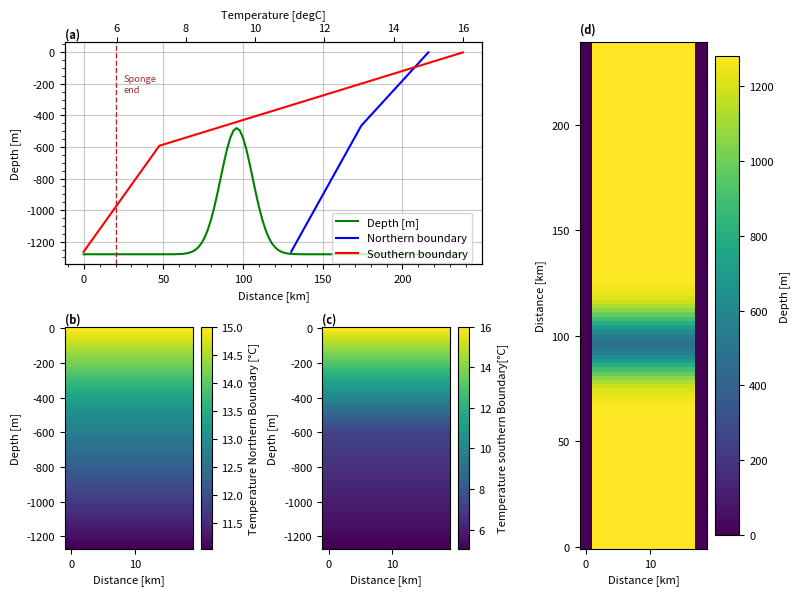

Source code (Python): (Note: this script raises an exception after producing the figure.)
import numpy as np
import array
import sys
import matplotlib.pyplot as plt
from math import sin
import pylab as pl

spongeN='True'
sponge='True'

project='OpenNorth'
location='/HOME/users/amelia.th/Model/IntercambioNGC/'
run='/run2/'
def write_with_byte_inversion(f, tab):
    tab2write = array.array('f', tab.T.flatten())
    if sys.byteorder == 'little':
        tab2write.byteswap()
    f.write(tab2write)

dtype=np.float32

Ho=1280  # ocean depth in meters
nx=10    # number of gridpoints in x-direction
ny=120    # number of total gridpoints in y-direction
nyS=10

nz=80     # number of gridpoints in z-direction
nt=12 #nt=10  #for 3 years with timestep 60 s

dx=2
dz=16
dy=2

y=np.arange(0,ny*dy,dy)
x=np.arange(0,nx*dx,dx)
z=np.arange(0,nz*dz,dz)

umbral=ny*0.4
lat=(22.92+31.70)/2

omega=7.2921*(10**(-5))

f=2*omega*sin(np.deg2rad(lat))

def gaussian(x, mu, sig):
    return (
         np.exp(-np.power((x - mu) / sig, 2.0) / 2)
    )


#Values of salinity at open boundary
salBo=np.zeros((nx,nz,nt),dtype=dtype)

#Bathymetry definition
dep=(gaussian(y,y[int(umbral)], 10)*800-Ho)
ho=np.tile(dep,(nx,1))
ho[0,:]=0
ho[-1,:]=0

#Values of temperature at open boundary NORTH
indzSill=len(z[z<-np.max(ho[ho!=0])])
tempN=np.zeros(nz)
tempN[:indzSill]=np.arange(15,13,(13-15)/indzSill)
tempN[indzSill-1:]=np.arange(tempN[indzSill-1],11,(11-tempN[indzSill-1])/(nz-indzSill+1))
tempBoN=np.tile(np.tile(tempN,(nx,1)).T,(nt,1,1)).T

#Values of temperature at open boundary SOUTH
indz600=len(z[z<600])
tempS=np.zeros(nz)
tempS[:indz600]=np.arange(16,7,(7-16)/indz600)
tempS[indz600-1:]=np.arange(tempS[indz600-1],5,(5-tempS[indz600-1])/(nz-indz600+1))
tempBoS=np.tile(np.tile(tempS,(nx,1)).T,(nt,1,1)).T

#Saving the files
f = open('bathy.bin','wb')
write_with_byte_inversion(f, ho)
f.close()

f = open('tempOBCSn.bin','wb')
write_with_byte_inversion(f, tempBoN)
f.close()

f = open('tempOBCSs.bin','wb')
write_with_byte_inversion(f, tempBoS)
f.close()

f = open('salOBCS.bin','wb')
write_with_byte_inversion(f, salBo)
f.close()

#### Plotting #####

params = {'font.size': 8,
          'figure.figsize': (8, 6),
         'font.family':'sans'}
pl.rcParams.update(params)

fig3 = plt.figure()
gs = fig3.add_gridspec(2, 3)
ax = fig3.add_subplot(gs[0, 0:2])

ax.plot(y,ho[1,:],'green',label='Depth [m]')

ax1=ax.twiny()
ax1.plot(tempN,-z,'blue',label='Northern boundary')
ax1.plot(tempS,-z,'red',label='Southern boundary')
ax1.set(xlabel='Temperature [degC]')

ax.set(xlabel='Distance [km]',ylabel='Depth [m]')
ax.minorticks_on()

fig3.legend(bbox_to_anchor=[0.6, 0.65])

if sponge=='True':
        ax.axvline(y[nyS],linestyle='dashed',c='brown',linewidth=1)
        ax.text(y[nyS]+5,-200, 'Sponge\nend', va='center',color='brown',fontsize='small')
elif spongeN=='True':
        ax.axvline(y[-nyS],linestyle='dashed',c='brown',linewidth=1)
        ax.text(y[-nyS]+5,-200, 'Sponge\nend', va='center',color='brown',fontsize='small')

ax.grid(which='major',alpha=0.7)

ax.text(0, 1.02, '(a)', fontweight='bold', color='k', 
        transform=ax.transAxes)

ax = fig3.add_subplot(gs[1, 0])

caxT=ax.pcolormesh(x,-z,tempBoN[:,:,0].T)
ax.set(xlabel='Distance [km]',ylabel='Depth [m]')
ax.text(0, 1.02, '(b)', fontweight='bold', color='k', 
        transform=ax.transAxes)

cbar= plt.colorbar(caxT)
cbar.set_label('Temperature Northern Boundary [°C]')

ax = fig3.add_subplot(gs[1, 1])

caxT=ax.pcolormesh(x,-z,tempBoS[:,:,0].T)
ax.set(xlabel='Distance [km]',ylabel='Depth [m]')
ax.text(0, 1.02, '(c)', fontweight='bold', color='k', 
        transform=ax.transAxes)

cbar= plt.colorbar(caxT)
cbar.set_label('Temperature southern Boundary[°C]')

ax = fig3.add_subplot(gs[:, 2])

cax=ax.pcolormesh(x,y,-ho.T)

cbar= plt.colorbar(cax)
cbar.set_label('Depth [m]')
ax.set(ylabel='Distance [km]',xlabel='Distance [km]')
ax.text(0, 1.02, '(d)', fontweight='bold', color='k', 
        transform=ax.transAxes)

plt.tight_layout()
plt.savefig(str(location)+str(project)+'/Figures'+str(run)+'InputVars.png',dpi=400,bbox_inches='tight')
plt.show()
